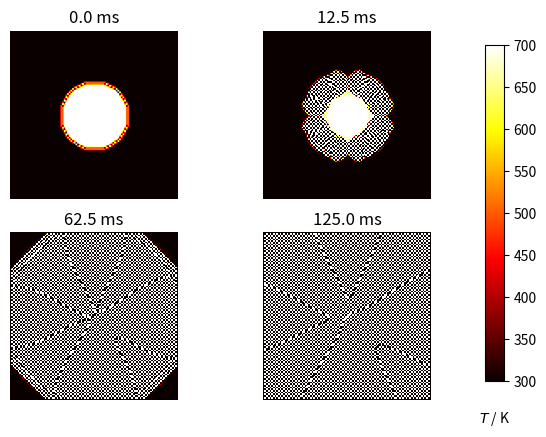

Generate this figure with matplotlib:
"""
Solving the two-dimensional diffusion equation

Example acquired from https://scipython.com/book/chapter-7-matplotlib/examples/the-two-dimensional-diffusion-equation/
"""

import numpy as np
import matplotlib.pyplot as plt


class SolveDiffusion2D:
    def __init__(self):
        """
        Constructor of class SolveDiffusion2D
        """
        # plate size, mm
        self.w = None
        self.h = None

        # intervals in x-, y- directions, mm
        self.dx = None
        self.dy = None

        # Number of discrete mesh points in X and Y directions
        self.nx = None
        self.ny = None

        # Thermal diffusivity of steel, mm^2/s
        self.D = None

        # Initial cold temperature of square domain
        self.T_cold = None

        # Initial hot temperature of circular disc at the center
        self.T_hot = None

        # Timestep
        self.dt = None

    def initialize_domain(self, w=10., h=10., dx=0.1, dy=0.1):
        assert isinstance(w,float), 'w must be a float'
        assert isinstance(h,float), 'h must be a float'
        assert isinstance(dx,float), 'dx must be a float'
        assert isinstance(dy,float), 'dy must be a float'
        self.w = w
        self.h = h
        self.dx = dx
        self.dy = dy
        self.nx = int(w / dx)
        #self.nx = int(h / dx) # Introduction of a bug on purpose to check unit tests
        self.ny = int(h / dy)

    def initialize_physical_parameters(self, d=4., T_cold=300., T_hot=700.):
        assert isinstance(d,float), 'd must be a float'
        assert isinstance(T_cold,float), 'T_cold must be a float'
        assert isinstance(T_hot,float), 'T_hot must be a float' 
        self.D = d
        self.T_cold = T_cold
        self.T_hot = T_hot

        # Computing a stable time step
        dx2, dy2 = self.dx * self.dx, self.dy * self.dy
        #self.dt = dx2 * dy2 / (2 * self.D * (dx2 + dy2))
        self.dt = dx2 * dy2 / (self.D * (dx2 + dy2))  # Introduction of a bug on purpose to check integration tests

        print("dt = {}".format(self.dt))

    def set_initial_condition(self):
        u = self.T_cold * np.ones((self.nx, self.ny))

        # Initial conditions - circle of radius r centred at (cx,cy) (mm)
        r, cx, cy = 2, 5, 5
        r2 = r ** 2
        for i in range(self.nx):
            for j in range(self.ny):
                p2 = (i * self.dx - cx) ** 2 + (j * self.dy - cy) ** 2
                if p2 < r2:
                    u[i, j] = self.T_hot

        return u.copy()

    def do_timestep(self, u_nm1):
        u = u_nm1.copy()

        dx2 = self.dx * self.dx
        dy2 = self.dy * self.dy

        # Propagate with forward-difference in time, central-difference in space
        u[1:-1, 1:-1] = u_nm1[1:-1, 1:-1] + self.D * self.dt * (
                (u_nm1[2:, 1:-1] - 2 * u_nm1[1:-1, 1:-1] + u_nm1[:-2, 1:-1]) / dx2
                + (u_nm1[1:-1, 2:] - 2 * u_nm1[1:-1, 1:-1] + u_nm1[1:-1, :-2]) / dy2)

        return u.copy()

    def create_figure(self, fig, u, n, fignum):
        fignum += 1
        ax = fig.add_subplot(220 + fignum)
        im = ax.imshow(u.copy(), cmap=plt.get_cmap('hot'), vmin=self.T_cold, vmax=self.T_hot)
        ax.set_axis_off()
        ax.set_title('{:.1f} ms'.format(n * self.dt * 1000))

        return fignum, im


def output_figure(fig, im):
    fig.subplots_adjust(right=0.85)
    cbar_ax = fig.add_axes([0.9, 0.15, 0.03, 0.7])
    cbar_ax.set_xlabel('$T$ / K', labelpad=20)
    fig.colorbar(im, cax=cbar_ax)
    plt.show()


def main():
    DiffusionSolver = SolveDiffusion2D()

    DiffusionSolver.initialize_domain()

    DiffusionSolver.initialize_physical_parameters()

    u0 = DiffusionSolver.set_initial_condition()

    # Number of timesteps
    nsteps = 101

    # Output 4 figures at these timesteps
    n_output = [0, 10, 50, 100]

    fig_counter = 0
    fig = plt.figure()

    im = None

    # Time loop
    for n in range(nsteps):
        u = DiffusionSolver.do_timestep(u0)

        # Create figure
        if n in n_output:
            fig_counter, im = DiffusionSolver.create_figure(fig, u, n, fig_counter)

        u0 = u.copy()

    # Plot output figures
    output_figure(fig, im)


if __name__ == "__main__":
    main()
